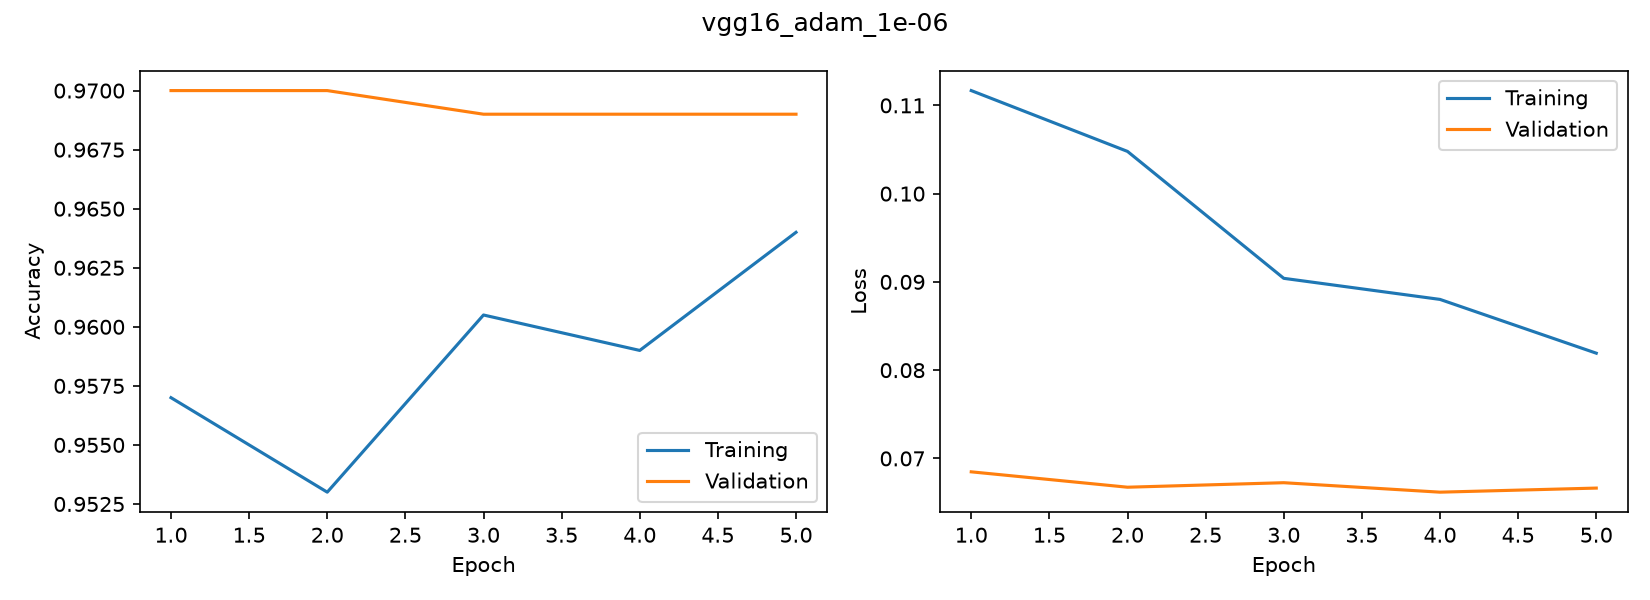

Data behind this chart, as committed beside it:
accuracy, loss, val_accuracy, val_loss
0.957, 0.1117, 0.97, 0.06848
0.953, 0.1048, 0.97, 0.06674
0.9605, 0.09041, 0.969, 0.06725
0.959, 0.08802, 0.969, 0.06618
0.964, 0.08192, 0.969, 0.06664
